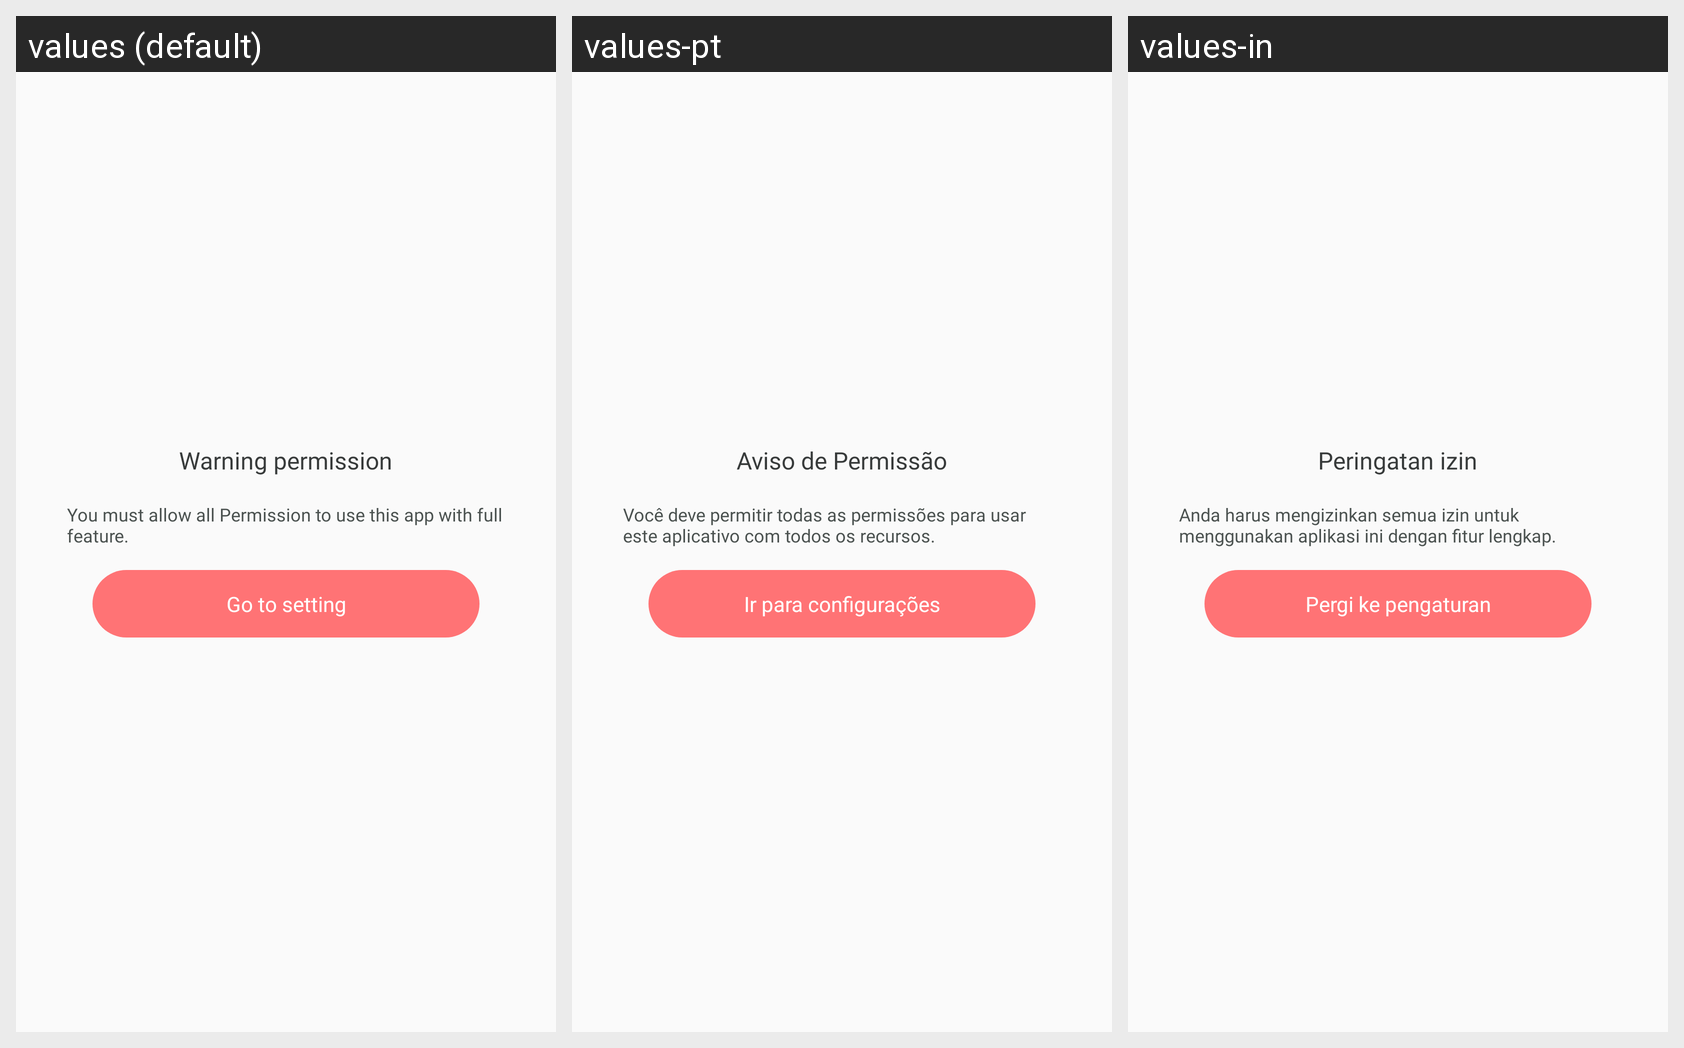

Here is an Android app screen in its default locale and in the app's own translations. Write out the translated-string differences for the strings that appear on this screen.
Android screen res/layout/dialog_permission.xml rendered under 3 locales, left to right: values (default), values-pt, values-in. Device: Nexus 5 (rendered at 1080×1920; each locale shown at half size, 540×960, under a caption strip naming it); theme Theme.AppCompat.Light.NoActionBar.
Other locales in the repository, not shown: values-de, values-es, values-fr, values-hi, values-ja, values-vi.
Strings drawn on this screen, with the default value and each locale's value (text and hints the layout hard-codes, and strings that could not be matched under every locale, appear in the picture but are not listed):

header_warning_permission
  values: Warning permission
  values-pt: Aviso de Permissão
  values-in: Peringatan izin

desc_warning_permission_dialog
  values: You must allow all Permission to use this app with full feature.
  values-pt: Você deve permitir todas as permissões para usar este aplicativo com todos os recursos.
  values-in: Anda harus mengizinkan semua izin untuk menggunakan aplikasi ini dengan fitur lengkap.

go_to_setting
  values: Go to setting
  values-pt: Ir para configurações
  values-in: Pergi ke pengaturan
